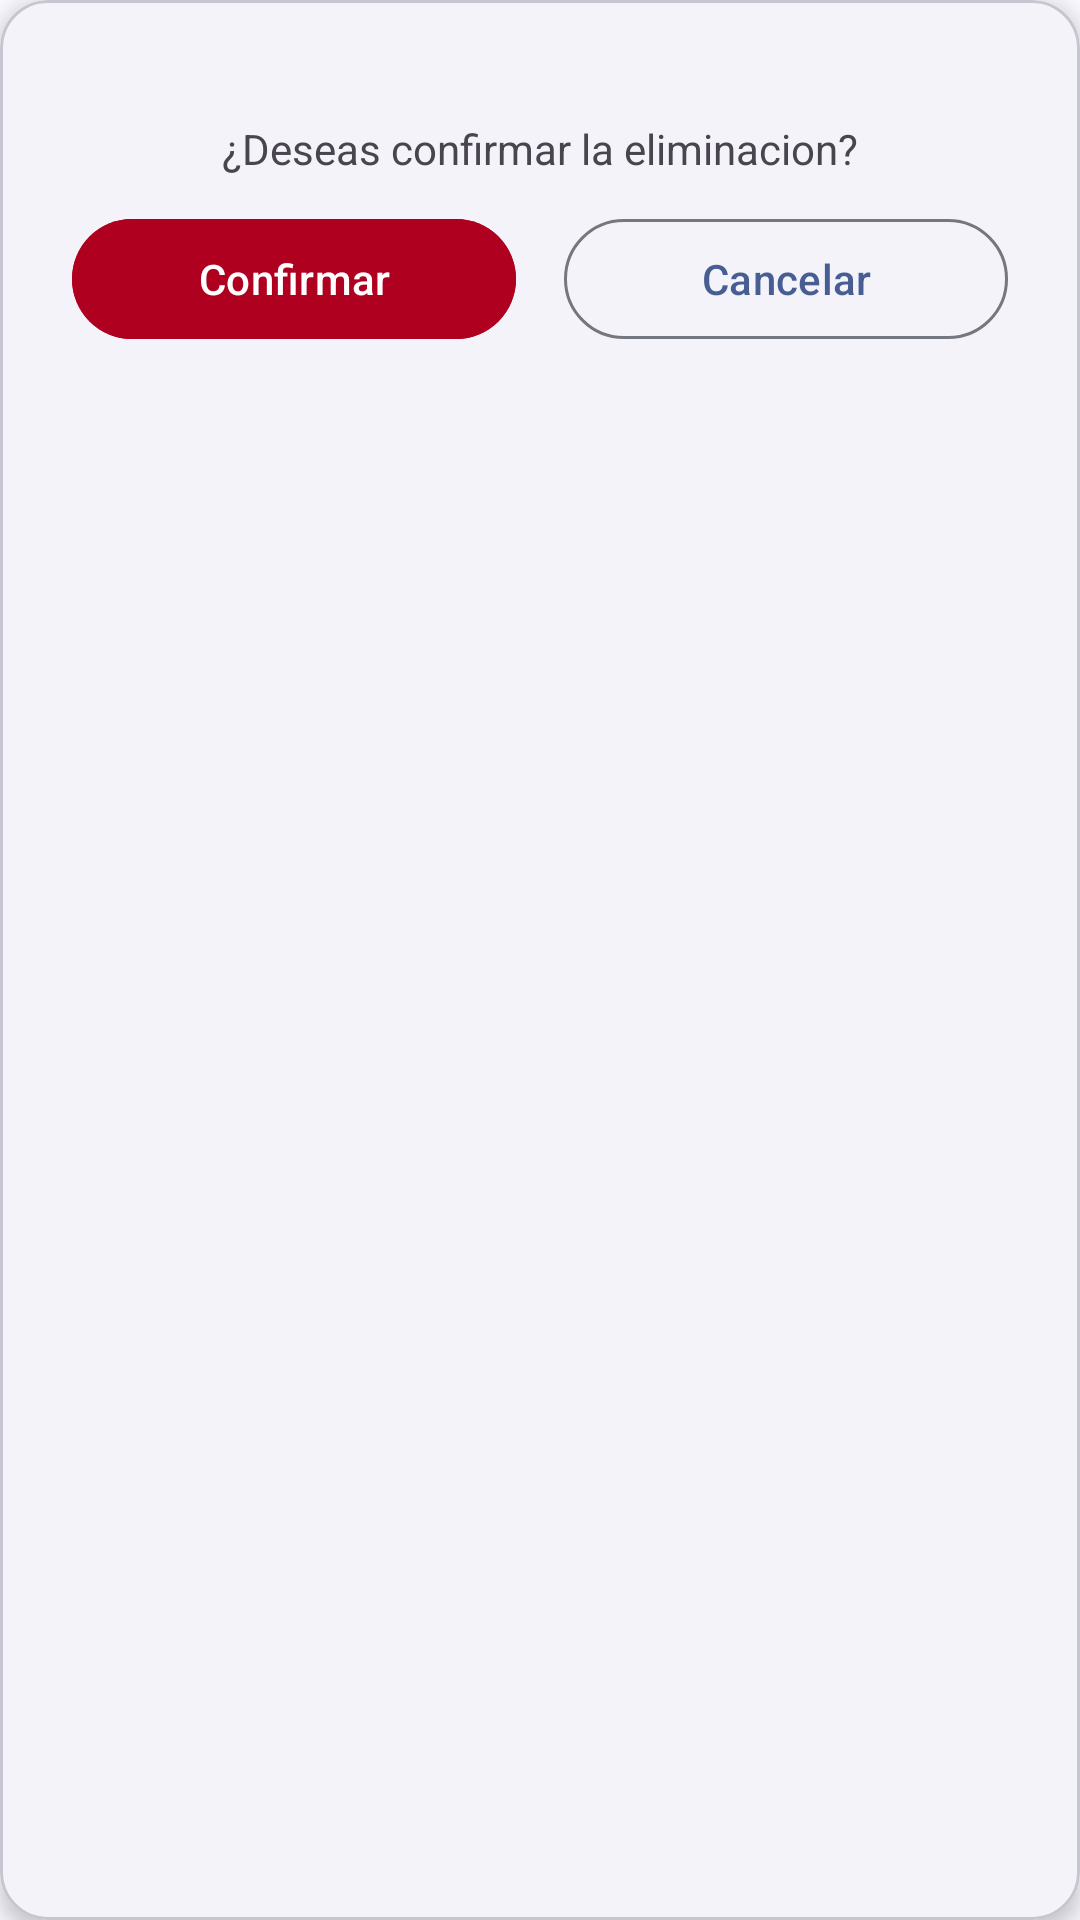

The Android layout XML behind this screen, and the referenced resources:
<!-- AndroidManifest.xml: application theme Theme.ControlDeGarantiasYEnsambles -->
<!-- res/layout/dialog_confirm_delete_card_model.xml -->
<?xml version="1.0" encoding="utf-8"?>
<com.google.android.material.card.MaterialCardView xmlns:android="http://schemas.android.com/apk/res/android"
    xmlns:app="http://schemas.android.com/apk/res-auto"
    style="@style/Widget.Material3.CardView.Elevated"
    android:layout_width="match_parent"
    android:layout_height="wrap_content"
    android:layout_margin="8dp"
    app:cardCornerRadius="16dp"
    app:cardElevation="4dp"
    app:strokeWidth="1dp">

    <LinearLayout
        android:layout_width="match_parent"
        android:layout_height="wrap_content"
        android:gravity="center_horizontal"
        android:orientation="vertical">

        <ImageView
            android:layout_width="wrap_content"
            android:layout_height="wrap_content"
            android:layout_margin="20dp"
            android:importantForAccessibility="no"
            android:src="@drawable/ic_delete_forever" />

        <TextView
            android:id="@+id/tvInfo"
            android:layout_width="wrap_content"
            android:layout_height="wrap_content"
            android:layout_marginBottom="10dp"
            android:text="@string/tvInfoDCD" />

        <com.google.android.material.progressindicator.LinearProgressIndicator
            android:id="@+id/piEdit"
            android:layout_width="match_parent"
            android:layout_height="wrap_content"
            android:layout_marginStart="20dp"
            android:layout_marginEnd="20dp"
            android:layout_marginBottom="5dp"
            android:indeterminate="true"
            android:visibility="gone" />

        <LinearLayout
            android:layout_width="match_parent"
            android:layout_height="wrap_content"
            android:layout_marginStart="20dp"
            android:layout_marginEnd="20dp"
            android:layout_marginBottom="20dp"
            android:orientation="horizontal">

            <com.google.android.material.button.MaterialButton
                android:id="@+id/btnConfirm"
                style="@style/Widget.Material3.Button.IconButton.Filled"
                android:layout_width="0dp"
                android:layout_height="wrap_content"
                android:layout_marginEnd="8dp"
                android:layout_weight="1"
                android:backgroundTint="@color/design_default_color_error"
                android:text="@string/btnConfirmDCD" />

            <com.google.android.material.button.MaterialButton
                android:id="@+id/btnCancel"
                style="@style/Widget.Material3.Button.IconButton.Outlined"
                android:layout_width="0dp"
                android:layout_height="wrap_content"
                android:layout_weight="1"
                android:text="@string/btnCancelDCD" />

        </LinearLayout>

    </LinearLayout>
</com.google.android.material.card.MaterialCardView>
<!-- resources referenced by this layout -->
<resources>
  <string name="btnCancelDCD">Cancelar</string>
  
      dialog_new_card_model
  <string name="btnConfirmDCD">Confirmar</string>
  <string name="tvInfoDCD">¿Deseas confirmar la eliminacion?</string>
  <style name="Theme.ControlDeGarantiasYEnsambles" parent="Base.Theme.ControlDeGarantiasYEnsambles" />
  <color name="md_theme_primary">#485D92</color>
  <color name="md_theme_onPrimary">#FFFFFF</color>
  <color name="md_theme_primaryContainer">#DAE2FF</color>
  <color name="md_theme_onPrimaryContainer">#001847</color>
  <color name="md_theme_secondary">#485D92</color>
  <color name="md_theme_onSecondary">#FFFFFF</color>
  <color name="md_theme_secondaryContainer">#DAE2FF</color>
  <color name="md_theme_onSecondaryContainer">#001847</color>
  <color name="md_theme_tertiary">#8F4A4D</color>
  <color name="md_theme_onTertiary">#FFFFFF</color>
  <color name="md_theme_tertiaryContainer">#FFDADA</color>
  <color name="md_theme_onTertiaryContainer">#3B080E</color>
  <color name="md_theme_error">#8A4A66</color>
  <color name="md_theme_onError">#FFFFFF</color>
  <color name="md_theme_errorContainer">#FFD8E5</color>
  <color name="md_theme_onErrorContainer">#390722</color>
  <color name="md_theme_background">#FAF8FF</color>
  <color name="md_theme_onBackground">#1A1B21</color>
  <color name="md_theme_surface">#FAF8FF</color>
  <color name="md_theme_onSurface">#1A1B21</color>
  <color name="md_theme_surfaceVariant">#E1E2EC</color>
  <color name="md_theme_onSurfaceVariant">#44464F</color>
  <color name="md_theme_outline">#757780</color>
  <color name="md_theme_outlineVariant">#C5C6D0</color>
  <color name="md_theme_inverseSurface">#2F3036</color>
  <color name="md_theme_inverseOnSurface">#F1F0F7</color>
  <color name="md_theme_inversePrimary">#B2C5FF</color>
  <color name="md_theme_primaryFixed">#DAE2FF</color>
  <color name="md_theme_onPrimaryFixed">#001847</color>
  <color name="md_theme_primaryFixedDim">#B2C5FF</color>
  <color name="md_theme_onPrimaryFixedVariant">#304578</color>
  <color name="md_theme_secondaryFixed">#DAE2FF</color>
  <color name="md_theme_onSecondaryFixed">#001847</color>
  <color name="md_theme_secondaryFixedDim">#B2C5FF</color>
  <color name="md_theme_onSecondaryFixedVariant">#304578</color>
  <color name="md_theme_tertiaryFixed">#FFDADA</color>
  <color name="md_theme_onTertiaryFixed">#3B080E</color>
  <color name="md_theme_tertiaryFixedDim">#FFB3B4</color>
  <color name="md_theme_onTertiaryFixedVariant">#733337</color>
  <color name="md_theme_surfaceDim">#DAD9E0</color>
  <color name="md_theme_surfaceBright">#FAF8FF</color>
  <color name="md_theme_surfaceContainerLowest">#FFFFFF</color>
  <color name="md_theme_surfaceContainerLow">#F4F3FA</color>
  <color name="md_theme_surfaceContainer">#EEEDF4</color>
  <color name="md_theme_surfaceContainerHigh">#E8E7EF</color>
  <color name="md_theme_surfaceContainerHighest">#E2E2E9</color>
</resources>
